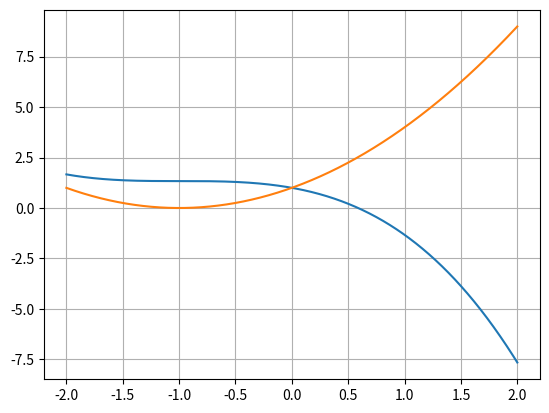

Reproduce this figure in Python.

import sympy as sp
import numpy as np
from sympy.utilities.lambdify import lambdify
import matplotlib.pyplot as plt
from scipy.integrate import odeint 
from inspect import isfunction
x,y,t = sp.symbols('x,y,t', real=True)

def euler_step(dxdt,t,stepsize,fill=0):
    return dxdt(t,fill)*stepsize


def euler_solve(f,y0,tvals):
    steps = len(tvals)
    sol=np.zeros(steps) 
    sol[0]=y0
    for i in range(steps):
        sol[i+1]=sol[i]+euler_step(f,tvals[i+1],tvals[i]-tvals[i+1])
    
    return sol

def rk4step(f,x,stepsize,t=0):
    h=stepsize
    k1 = h*f(x,t)
    k2 = h*f(x+h*k1/2,t+h/2)
    k3 = h*f(x+h*k2/2,t+h/2)
    k4 = h*f(x+h*k3,t+h)
    return 1/6*(k1+2*k2+2*k3+k4)
       
def rk4(f,tvals,y0):
    steps = len(tvals)
    sol = np.zeros(steps)
    sol[0]=y0
    for i in range(steps):        
        sol[i+1]=rk4step(f,tvals[i],tvals[i]-tvals[i+1])+sol[i]
    return sol

def Solve_ode(f,tvals,y0,method=euler_step):
    steps = len(tvals)
    sol = np.zeros(steps)
    sol[0]=y0
    for i in range(steps-1):
        sol[i+1]=method(f,tvals[i],tvals[i]-tvals[i+1])+sol[i]
    return sol


def Solve_to(f,x0,t0,tn,deltat_max=0.001,method=rk4step,initialvalue=True,t_innitial_condition = None):
    if not isfunction(f):#attempts to parse function if input isnt already func
        f= sp.lambdify(x,t,sp.parse_expr(f))
    if abs(deltat_max)>abs(t0-tn):
        raise "max step size larger than t range"
    
    steps = abs(int((t0-tn)/deltat_max))
    finalstepsize = tn-(t0+deltat_max*steps)
    tvals=[t0]*steps
    if not initialvalue:
        (forwardx, forwardt)= Solve_to(f,x0,t_innitial_condition,tn)
        (backwardsx, backwardst) = Solve_to(f,x0,t_innitial_condition,t0,deltat_max=-deltat_max)
        tvals = np.append(np.flip(backwardst),forwardt)
        xvals = np.append(np.flip(backwardsx),forwardx)
        return (xvals,tvals)
    for i in range(steps-1):
        tvals[i+1]=deltat_max+tvals[i]
    tvals.append(tvals[-1]+finalstepsize)
    return  (Solve_ode(f,tvals,x0,method=method),tvals)
    
        

   

if __name__ == "__main__":
    #(x+5)*(x+1)*(x+3)**2
    f=sp.lambdify([x,t],(x+1)**2)
    a=Solve_to(f,1,-2,2,initialvalue=False,t_innitial_condition=0)
    print(np.shape(a))
    (xvals,tvals)=a
    print(np.shape(xvals))
    print(np.shape(tvals))
    print(tvals[-1])
    plt.plot(tvals, xvals)
    plt.grid()
    original = f(tvals,0)

    plt.plot(tvals,original)
    plt.show()
